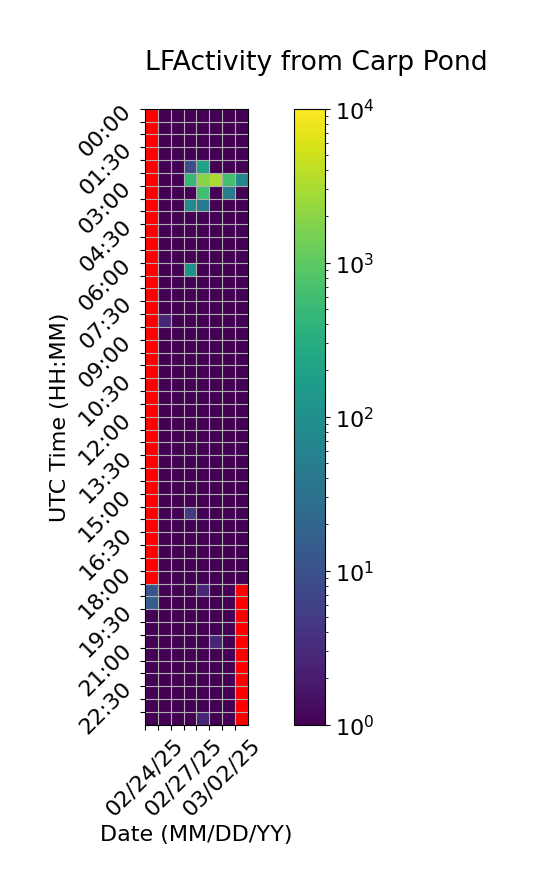

The data file committed next to this chart (first rows):
Time (UTC), 02/24/25, 02/25/25, 02/26/25, 02/27/25, 02/28/25, 03/01/25, 03/02/25, 03/03/25
00:00, , 1.0, 1.0, 1.0, 1.0, 1.0, 1.0, 1.0
00:30, , 1.0, 1.0, 1.0, 1.0, 1.0, 1.0, 1.0
01:00, , 1.0, 1.0, 1.0, 1.0, 1.0, 1.0, 1.0
01:30, , 1.0, 1.0, 1.0, 1.0, 1.0, 1.0, 1.0
02:00, , 1.0, 1.0, 8.667, 206.7, 1.0, 1.0, 1.0
02:30, , 1.0, 1.0, 458.3, 1876, 3160, 612.3, 68.67
03:00, , 1.0, 1.0, 1.0, 618.3, 1.0, 48.67, 1.0
03:30, , 1.0, 1.0, 78.67, 44.67, 1.0, 1.0, 1.0
04:00, , 1.0, 1.0, 1.0, 1.0, 1.0, 1.0, 1.0
04:30, , 1.0, 1.0, 1.0, 1.0, 1.0, 1.0, 1.0
05:00, , 1.0, 1.0, 1.0, 1.0, 1.0, 1.0, 1.0
05:30, , 1.0, 1.0, 1.0, 1.0, 1.0, 1.0, 1.0
06:00, , 1.0, 1.0, 110.7, 1.0, 1.0, 1.0, 1.0
06:30, , 1.0, 1.0, 1.0, 1.0, 1.0, 1.0, 1.0
07:00, , 1.0, 1.0, 1.0, 1.0, 1.0, 1.0, 1.0
07:30, , 1.0, 1.0, 1.0, 1.0, 1.0, 1.0, 1.0
08:00, , 2.667, 1.0, 1.0, 1.0, 1.0, 1.0, 1.0
08:30, , 1.0, 1.0, 1.0, 1.0, 1.0, 1.0, 1.0
09:00, , 1.0, 1.0, 1.0, 1.0, 1.0, 1.0, 1.0
09:30, , 1.0, 1.0, 1.0, 1.0, 1.0, 1.0, 1.0
10:00, , 1.0, 1.0, 1.0, 1.0, 1.0, 1.0, 1.0
10:30, , 1.0, 1.0, 1.0, 1.0, 1.0, 1.0, 1.0
11:00, , 1.0, 1.0, 1.0, 1.0, 1.0, 1.0, 1.0
11:30, , 1.0, 1.0, 1.0, 1.0, 1.0, 1.0, 1.0
12:00, , 1.0, 1.0, 1.0, 1.0, 1.0, 1.0, 1.0
12:30, , 1.0, 1.0, 1.0, 1.0, 1.0, 1.0, 1.0
13:00, , 1.0, 1.0, 1.0, 1.0, 1.0, 1.0, 1.0
13:30, , 1.0, 1.0, 1.0, 1.0, 1.0, 1.0, 1.0
14:00, , 1.0, 1.0, 1.0, 1.0, 1.0, 1.0, 1.0
14:30, , 1.0, 1.0, 1.0, 1.0, 1.0, 1.0, 1.0
15:00, , 1.0, 1.0, 1.0, 1.0, 1.0, 1.0, 1.0
15:30, , 1.0, 1.0, 4.667, 1.0, 1.0, 1.0, 1.0
16:00, , 1.0, 1.0, 1.0, 1.0, 1.0, 1.0, 1.0
16:30, , 1.0, 1.0, 1.0, 1.0, 1.0, 1.0, 1.0
17:00, , 1.0, 1.0, 1.0, 1.0, 1.0, 1.0, 1.0
17:30, 0.0, 1.0, 1.0, 1.0, 1.0, 1.0, 1.0, 1.0
18:00, 0.0, 1.0, 1.0, 1.0, 1.0, 1.0, 1.0, 1.0
18:30, 10.0, 1.0, 1.0, 1.0, 2.667, 1.0, 1.0, 
19:00, 14.67, 1.0, 1.0, 1.0, 1.0, 1.0, 1.0, 
19:30, 1.0, 1.0, 1.0, 1.0, 1.0, 1.0, 1.0, 
20:00, 1.0, 1.0, 1.0, 1.0, 1.0, 1.0, 1.0, 
20:30, 1.0, 1.0, 1.0, 1.0, 1.0, 2.667, 1.0, 
21:00, 1.0, 1.0, 1.0, 1.0, 1.0, 1.0, 1.0, 
21:30, 1.0, 1.0, 1.0, 1.0, 1.0, 1.0, 1.0, 
22:00, 1.0, 1.0, 1.0, 1.0, 1.0, 1.0, 1.0, 
22:30, 1.0, 1.0, 1.0, 1.0, 1.0, 1.0, 1.0, 
23:00, 1.0, 1.0, 1.0, 1.0, 1.0, 1.0, 1.0, 
23:30, 1.0, 1.0, 1.0, 1.0, 2.667, 1.0, 1.0, 
